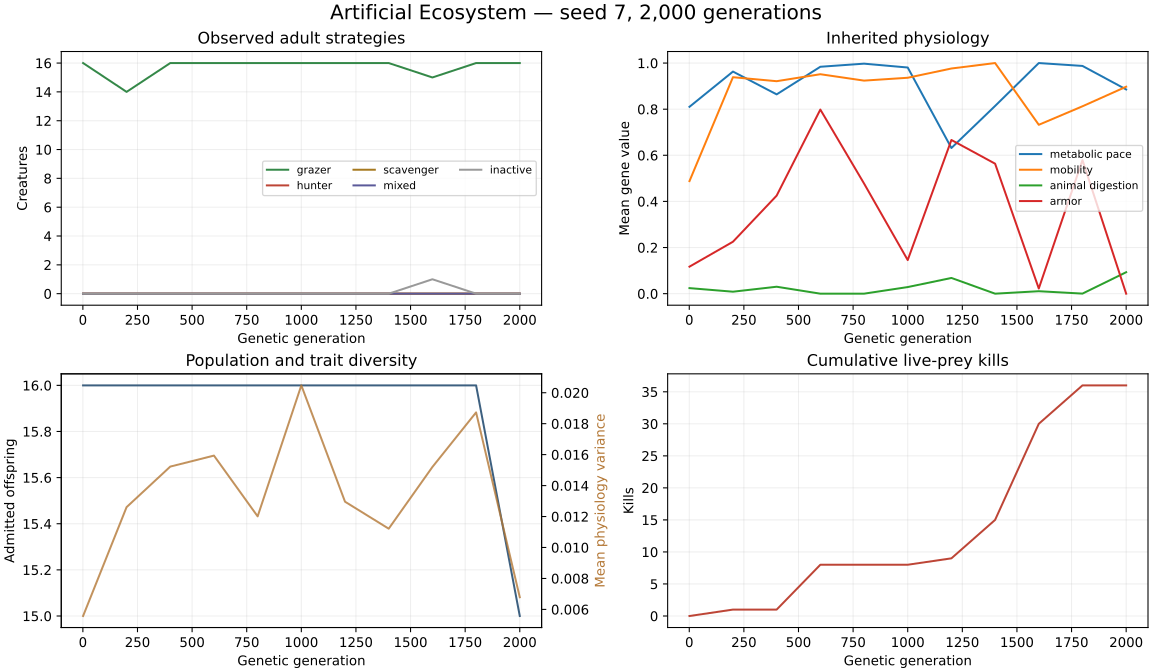

The data file committed next to this chart (first rows):
generation, population_adults, population_next, grazers, hunters, scavengers, mixed, inactive, mean_mass, mean_metabolic_pace, mean_mobility, mean_diet, mean_armor, genetic_variance, plant_intake, scavenged_intake, hunted_intake, kills_cohort, kills_total, energy_error
1, 16, 16, 16, 0, 0, 0, 0, 0.9241, 0.8103, 0.4881, 0.02409, 0.1172, 0.005574, 169, 0.0, 0.0, 0, 0, -1.13686837721616e-13
200, 14, 16, 14, 0, 0, 0, 0, 0.7264, 0.963, 0.9386, 0.008534, 0.2252, 0.01261, 168.4, 1.527, 0.0, 0, 1, -8.91986928763799e-9
400, 16, 16, 16, 0, 0, 0, 0, 0.6656, 0.8642, 0.9213, 0.03009, 0.4251, 0.01523, 175.5, 3.304, 0.0, 0, 1, -2.10502548725344e-8
600, 16, 16, 16, 0, 0, 0, 0, 0.6689, 0.9839, 0.9516, 0.0, 0.7983, 0.01594, 253.7, 0.0, 0.0, 0, 8, -6.09643393545412e-8
800, 16, 16, 16, 0, 0, 0, 0, 0.65, 0.9973, 0.9238, 0.0, 0.4778, 0.01201, 239.7, 0.0, 0.0, 0, 8, -1.43444367495249e-7
1000, 16, 16, 16, 0, 0, 0, 0, 0.65, 0.9806, 0.9362, 0.02865, 0.1457, 0.02047, 167.8, 0.0, 0.0, 0, 8, -2.14372676055063e-7
1200, 16, 16, 16, 0, 0, 0, 0, 0.6799, 0.6317, 0.9764, 0.06818, 0.6664, 0.01296, 174.9, 0.0, 0.0, 0, 9, -1.87467662726704e-7
1400, 16, 16, 16, 0, 0, 0, 0, 0.8199, 0.814, 1.0, 0.0, 0.5637, 0.01121, 204.3, 2.991, 0.0, 0, 15, -1.15761622510036e-7
1600, 16, 16, 15, 0, 0, 0, 1, 0.65, 1.0, 0.7323, 0.01066, 0.02242, 0.0152, 182.9, 0.0, 0.0, 0, 30, 1.42321141538559e-7
1800, 16, 16, 16, 0, 0, 0, 0, 0.65, 0.9875, 0.8125, 0.0003096, 0.5793, 0.01873, 175.8, 0.7146, 0.0, 0, 36, 1.96160158338898e-7
2000, 16, 15, 16, 0, 0, 0, 0, 0.65, 0.8855, 0.8974, 0.09309, 0.0, 0.006786, 123.7, 0.7808, 0.0, 0, 36, 1.20230538414035e-7
